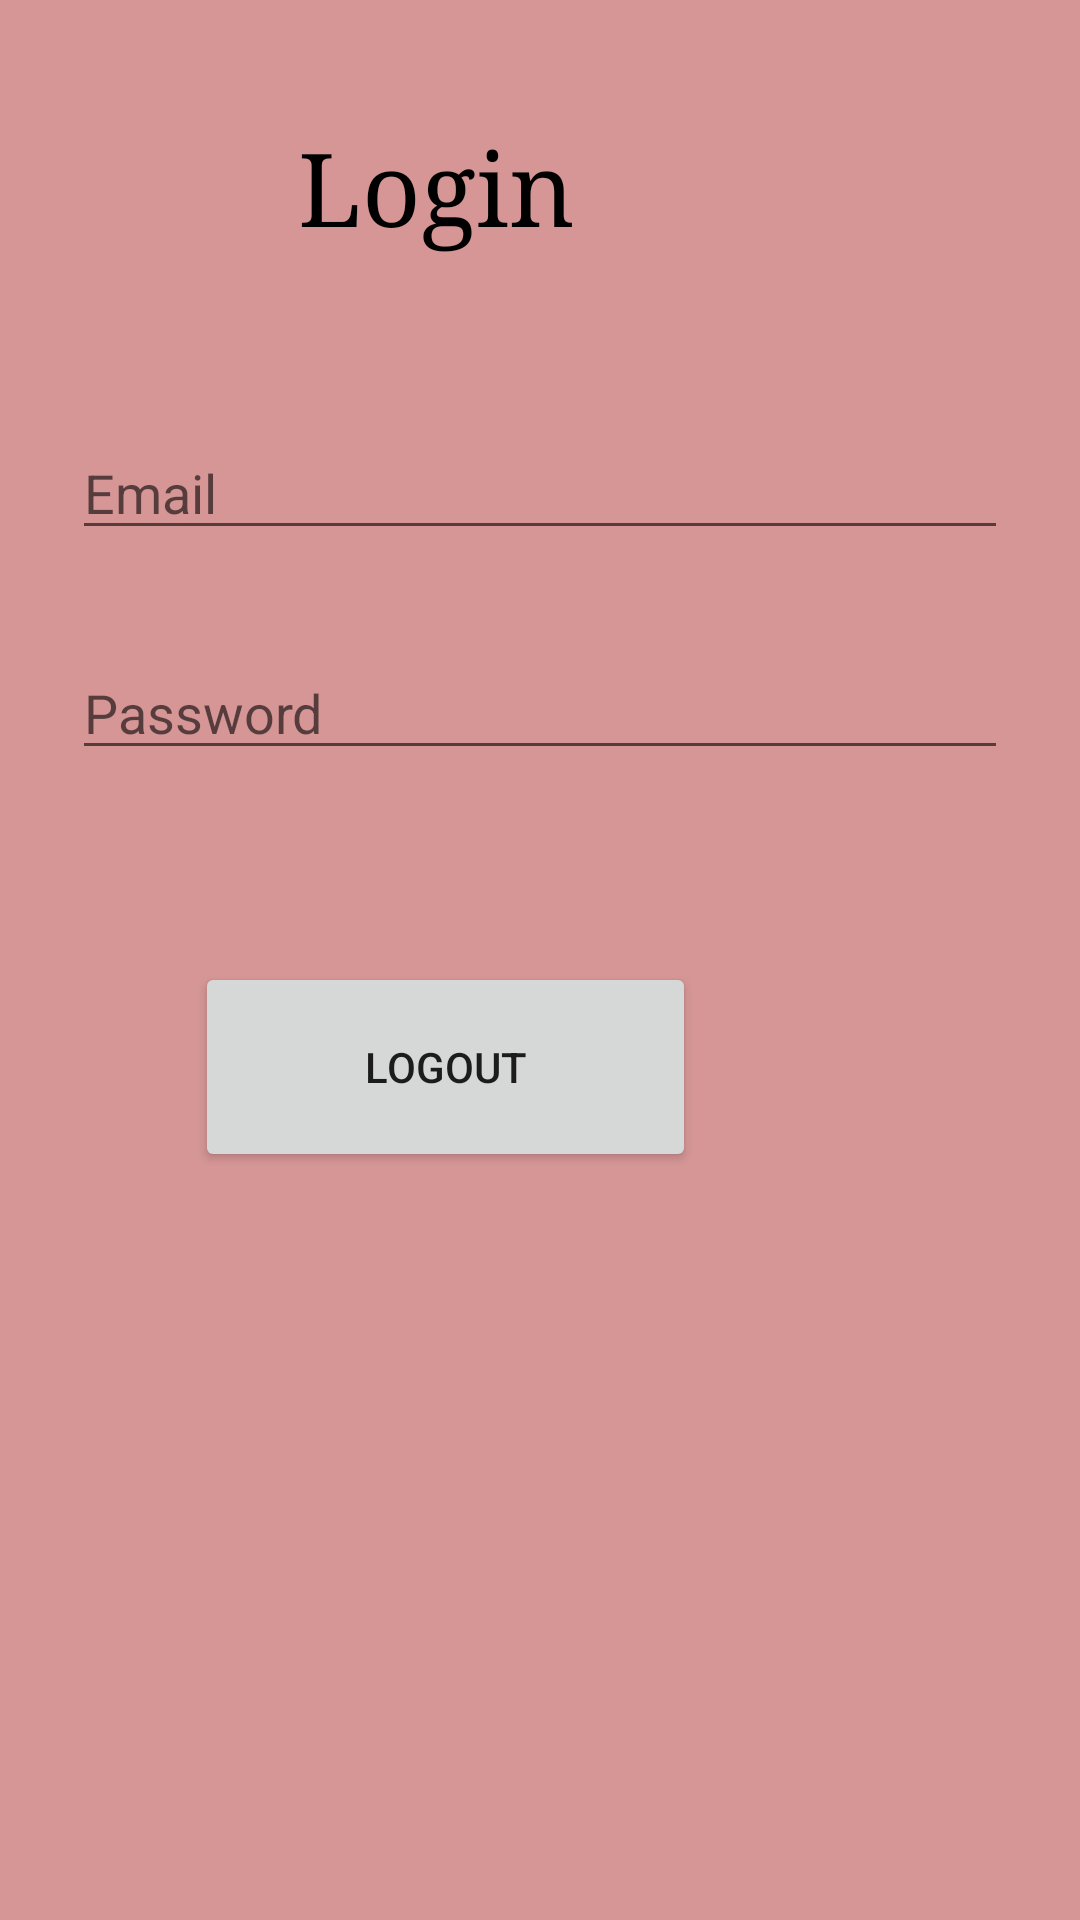

Android layout source for this screen:
<!-- AndroidManifest.xml: application theme Theme.ColomboPizzarian -->
<!-- res/layout/fragment_app.xml -->
<?xml version="1.0" encoding="utf-8"?>
<androidx.constraintlayout.widget.ConstraintLayout xmlns:android="http://schemas.android.com/apk/res/android"
    xmlns:app="http://schemas.android.com/apk/res-auto"
    xmlns:tools="http://schemas.android.com/tools"
    android:id="@+id/container"
    android:layout_width="match_parent"
    android:layout_height="match_parent"
    android:paddingLeft="@dimen/fragment_horizontal_margin"
    android:paddingTop="@dimen/fragment_vertical_margin"
    android:paddingRight="@dimen/fragment_horizontal_margin"
    android:paddingBottom="@dimen/fragment_vertical_margin"
    android:background="@color/darker_gray">

    <EditText
        android:id="@+id/username"
        android:layout_width="0dp"
        android:layout_height="wrap_content"
        android:layout_marginStart="24dp"
        android:layout_marginTop="142dp"
        android:layout_marginEnd="24dp"
        android:hint="@string/prompt_email"
        android:inputType="textEmailAddress"
        android:selectAllOnFocus="true"
        app:layout_constraintEnd_toEndOf="parent"
        app:layout_constraintStart_toStartOf="parent"
        app:layout_constraintTop_toTopOf="parent" />

    <EditText
        android:id="@+id/password"
        android:layout_width="0dp"
        android:layout_height="wrap_content"
        android:layout_marginStart="24dp"
        android:layout_marginTop="32dp"
        android:layout_marginEnd="24dp"
        android:hint="@string/prompt_password"
        android:imeActionLabel="@string/action_sign_in_short"
        android:imeOptions="actionDone"
        android:inputType="textPassword"
        android:selectAllOnFocus="true"
        app:layout_constraintEnd_toEndOf="parent"
        app:layout_constraintStart_toStartOf="parent"
        app:layout_constraintTop_toBottomOf="@+id/username" />

    <Button
        android:id="@+id/button21"
        android:layout_width="167dp"
        android:layout_height="70dp"
        android:layout_marginTop="64dp"
        android:layout_marginEnd="128dp"
        android:onClick="btnLogin"
        android:text="Logout"
        app:layout_constraintEnd_toEndOf="parent"
        app:layout_constraintTop_toBottomOf="@+id/password" />

    <TextView
        android:id="@+id/textView41"
        android:layout_width="229dp"
        android:layout_height="65dp"
        android:layout_marginTop="40dp"
        android:layout_marginEnd="100dp"
        android:text="Login"
        android:textAlignment="center"
        android:textColor="@color/black"
        android:textSize="34sp"
        android:typeface="serif"
        app:layout_constraintEnd_toEndOf="parent"
        app:layout_constraintTop_toTopOf="parent" />
</androidx.constraintlayout.widget.ConstraintLayout>
<!-- resources referenced by this layout -->
<resources>
  <color name="black">#FF000000</color>
  <color name="darker_gray">#D69696</color>
  <string name="action_sign_in_short">Sign in</string>
  <string name="prompt_email">Email</string>
  <string name="prompt_password">Password</string>
  <style name="Theme.ColomboPizzarian" parent="Theme.MaterialComponents.DayNight.NoActionBar">
          
          <item name="colorPrimary">@color/purple_500</item>
          <item name="colorPrimaryVariant">@color/purple_700</item>
          <item name="colorOnPrimary">@color/white</item>
          
          <item name="colorSecondary">@color/teal_200</item>
          <item name="colorSecondaryVariant">@color/teal_700</item>
          <item name="colorOnSecondary">@color/black</item>
          
          <item name="android:statusBarColor" tools:targetApi="l">?attr/colorPrimaryVariant</item>
          
      </style>
  <color name="purple_500">#FF6200EE</color>
  <color name="purple_700">#FF3700B3</color>
  <color name="white">#FFFFFFFF</color>
  <color name="teal_200">#FF03DAC5</color>
  <color name="teal_700">#FF018786</color>
</resources>
